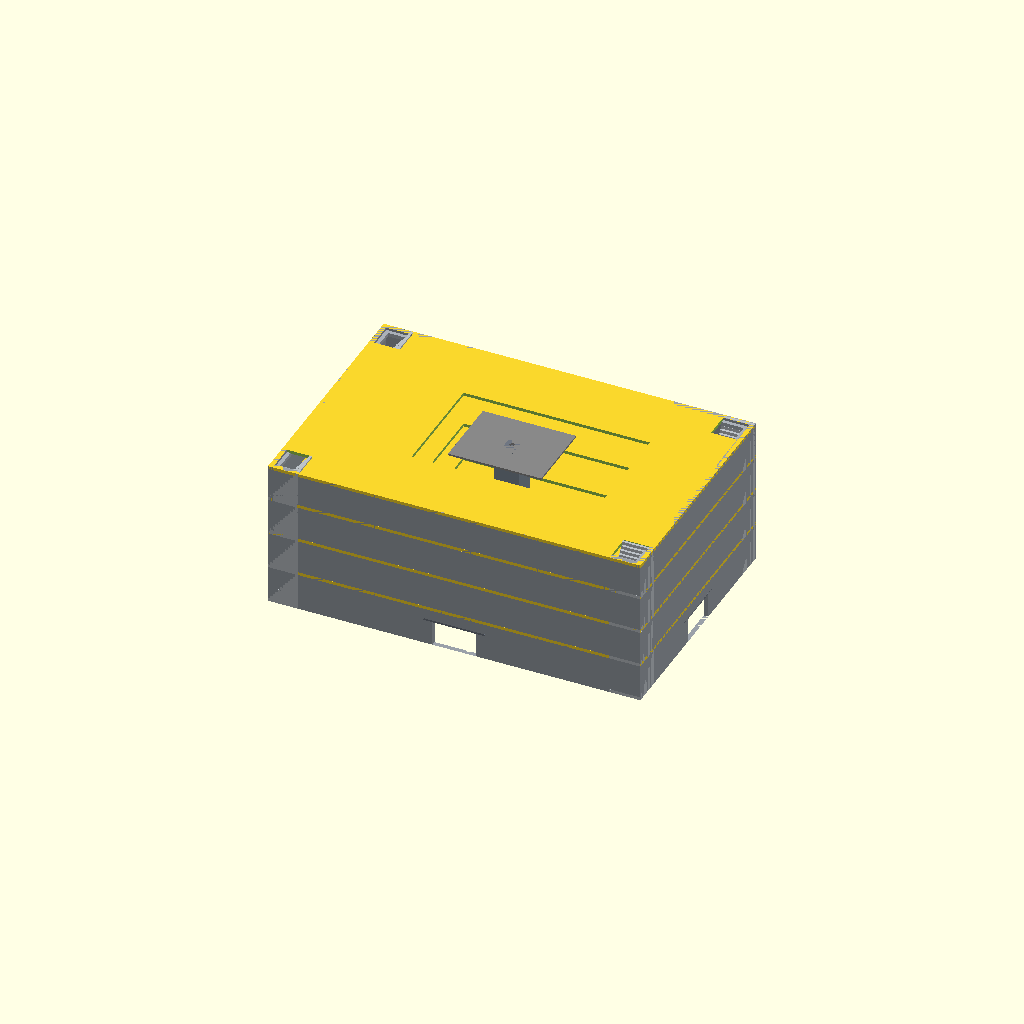
Cell 1: the model at its default parameters.
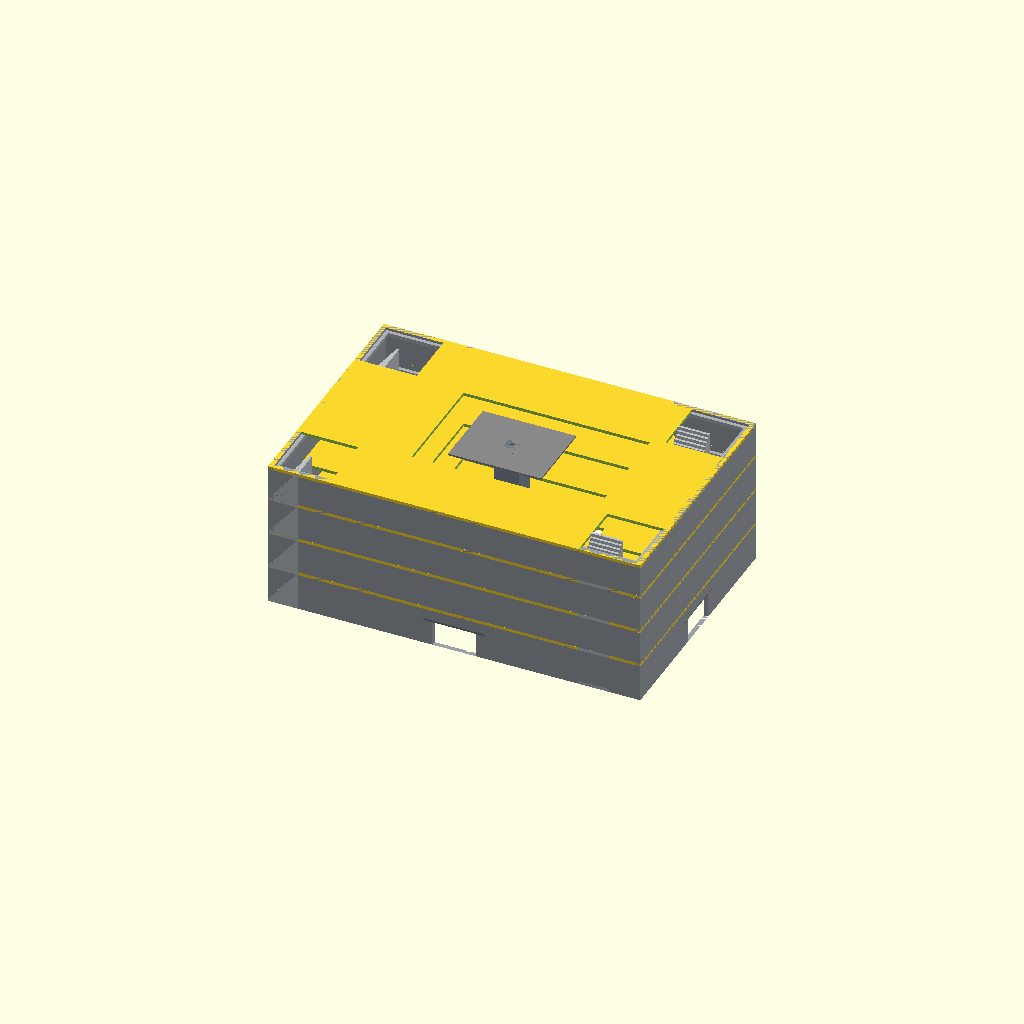
Cell 2 — ST set to 20, the other parameters unchanged.
One fixed orthographic camera (rotation 55°, 0°, 25°; colour scheme Cornfield) for every cell.
OpenSCAD source file models/source/legacy/battle_complex.scad:
// battle_complex.scad —— 超大型综合体 120×80×48（占地 9600㎡，desert 巨无霸地标）
// 可进入：四面外墙中央大门（14×8，≥6 nav cells 净空）→ 中庭（60×36 通高天井）+ 4 层环廊（可站可守）
// 结构：中央核心筒（电梯+机房 8×8×48）+ 4 角楼梯井（10×10，交错直跑可逐级攀爬）+ 屋顶直升机坪
// 规范：角点原点（min=0,0,0）、Z-up、color() 上色、bbox 精确 = REAL_DIMS 120×80×48（无任何超界元素）
$fn = 8;
W = 120; D = 80; H = 48; TH = 1.5; FH = 12;
AT_X = 36; AT_W = 60; AT_Y = 22; AT_D = 36;   // 中庭 60×36（x[36,96] y[22,58]，通高到屋顶）
ST = 10;                                       // 楼梯井 10×10（四角）

// 直跑楼梯（沿 X / 沿 Y 上行，每级 1m）
module stairX(width, n, run, rise) { for (i = [0:n-1]) translate([i*run, 0, 0]) cube([run, width, (i+1)*rise]); }
module stairY(width, n, run, rise) { for (i = [0:n-1]) translate([0, i*run, 0]) cube([width, run, (i+1)*rise]); }

// 楼板（挖中庭 + 4 角楼梯井；挖洞与外墙留 0.1 间隙，避免 CGAL 共享面毛刺）
module slab(z) {
  difference() {
    translate([0, 0, z]) cube([W, D, 1]);
    translate([AT_X, AT_Y, z-0.2]) cube([AT_W, AT_D, 1.4]);      // 中庭
    translate([0.1, 0.1, z-0.2]) cube([ST-0.2, ST-0.2, 1.4]);                 // 楼梯井×4
    translate([W-ST+0.1, 0.1, z-0.2]) cube([ST-0.2, ST-0.2, 1.4]);
    translate([0.1, D-ST+0.1, z-0.2]) cube([ST-0.2, ST-0.2, 1.4]);
    translate([W-ST+0.1, D-ST+0.1, z-0.2]) cube([ST-0.2, ST-0.2, 1.4]);
  }
}
// 外墙（4 面，厚 1.5，中央大门 14×8）
module walls() {
  color("#9aa0a8") {
    difference() { translate([0, 0, 0]) cube([W, TH, H]); translate([53, -0.5, 0]) cube([14, TH+1, 8]); }     // 南
    difference() { translate([0, D-TH, 0]) cube([W, TH, H]); translate([53, D-TH-0.5, 0]) cube([14, TH+1, 8]); } // 北
    difference() { translate([0, 0, 0]) cube([TH, D, H]); translate([-0.5, 33, 0]) cube([TH+1, 14, 8]); }       // 西
    difference() { translate([W-TH, 0, 0]) cube([TH, D, H]); translate([W-TH-0.5, 33, 0]) cube([TH+1, 14, 8]); } // 东
  }
}
// 楼梯（4 角井内，每层 12 级 rise1 run0.8 —— 全部缩进井内，不超 bbox）
module stairs() {
  color("#bcc2c8") {
    for (k = [0:3]) {
      z0 = k * FH;
      translate([0, 0, z0]) stairX(10, 12, 0.8, 1);        // SW（沿 x 0~9.6）
      translate([0, D-ST, z0]) stairX(10, 12, 0.8, 1);     // NW
      translate([W-ST, 0, z0]) stairY(10, 12, 0.8, 1);     // SE（沿 y 0~9.6）
      translate([W-ST, D-ST, z0]) stairY(10, 12, 0.8, 1);  // NE（沿 y 70~79.6）
    }
  }
}
// 中央核心筒（电梯井 + 顶机房）
module core() {
  color("#7e8a96") translate([56, 36, 0]) cube([8, 8, 48]);
  color("#6f7681") translate([58, 38, 44]) cube([4, 4, 4]);
}
// 屋顶：直升机坪（中庭上方）+ 短天线（全部压在 bbox 48 内）
module roof() {
  color("#888") translate([45, 28, 47.4]) cube([30, 24, 0.6]);   // 直升机坪 z[47.4,48]
  color("#555") translate([60, 40, 46.5]) cylinder(r = 0.8, h = 1.5); // 天线 z[46.5,48]
  color("#c33") translate([60, 40, 47.2]) sphere(r = 0.8);        // 警示灯 顶=48
}
// 外立面窗带（每层凸横带）+ 4 门雨棚（不超 bbox）
module facade() {
  color("#aab0b8") {
    for (k = [1:4]) {
      translate([TH, TH, k*FH-2]) cube([W-2*TH, 1.2, 1.2]);        // 南窗带
      translate([TH, D-TH-1.2, k*FH-2]) cube([W-2*TH, 1.2, 1.2]);  // 北窗带
      translate([TH, TH, k*FH-2]) cube([1.2, D-2*TH, 1.2]);        // 西窗带
      translate([W-TH-1.2, TH, k*FH-2]) cube([1.2, D-2*TH, 1.2]);  // 东窗带
    }
  }
  color("#6f7681") {
    translate([50, 0, 8]) cube([20, 1.2, 0.6]);                    // 南雨棚
    translate([50, D-1.2, 8]) cube([20, 1.2, 0.6]);                // 北雨棚
    translate([0, 30, 8]) cube([1.2, 20, 0.6]);                    // 西雨棚
    translate([W-1.2, 30, 8]) cube([1.2, 20, 0.6]);                // 东雨棚
  }
}

module complex() {
  walls();
  for (k = [1:3]) slab(k * FH);
  slab(47);          // 屋顶板 47~48
  stairs();
  core();
  roof();
  facade();
}
complex();
Customizer parameters (derived from the source; name, type, default, range or options):
ST: number, default 10
